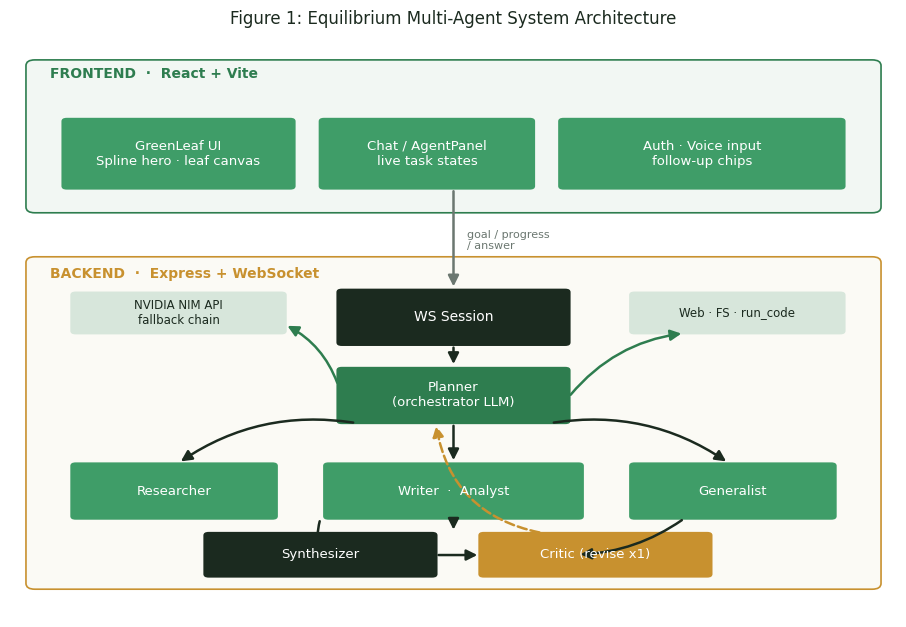

This figure's Python source: (Note: this script raises an exception after producing the figure.)
import matplotlib
matplotlib.use("Agg")
import matplotlib.pyplot as plt
from matplotlib.patches import FancyBboxPatch, FancyArrowPatch
import numpy as np

OUT = "/sessions/clever-eloquent-bell/mnt/outputs/figs/"
INK="#1b2a1f"; LEAF="#2e7d4f"; LEAF2="#3f9d68"; GOLD="#c8912f"; RED="#b23a3a"; GREY="#6b7770"; BG="#ffffff"
plt.rcParams.update({"font.family":"DejaVu Sans","font.size":11})

def box(ax,x,y,w,h,text,fc=LEAF,tc="white",fs=11,r=0.06,ec="none",lw=0):
    ax.add_patch(FancyBboxPatch((x,y),w,h,boxstyle=f"round,pad=0.02,rounding_size={r}",fc=fc,ec=ec,lw=lw))
    ax.text(x+w/2,y+h/2,text,ha="center",va="center",color=tc,fontsize=fs,zorder=5)
def arrow(ax,x1,y1,x2,y2,c=INK,ls="-",lw=1.8,rad=0.0):
    ax.add_patch(FancyArrowPatch((x1,y1),(x2,y2),arrowstyle="-|>",mutation_scale=16,color=c,lw=lw,linestyle=ls,connectionstyle=f"arc3,rad={rad}",zorder=3))

# ── FIG 1 (rebuilt, no emoji) ──
fig,ax=plt.subplots(figsize=(9.2,6.4)); ax.set_xlim(0,10); ax.set_ylim(0,10); ax.axis("off")
ax.add_patch(FancyBboxPatch((0.2,7.0),9.6,2.6,boxstyle="round,pad=0.02,rounding_size=0.1",fc="#f2f7f3",ec=LEAF,lw=1.2))
ax.text(0.45,9.3,"FRONTEND  ·  React + Vite",color=LEAF,fontsize=10,fontweight="bold")
box(ax,0.6,7.4,2.6,1.2,"GreenLeaf UI\nSpline hero · leaf canvas",fc=LEAF2,fs=9.5)
box(ax,3.5,7.4,2.4,1.2,"Chat / AgentPanel\nlive task states",fc=LEAF2,fs=9.5)
box(ax,6.2,7.4,3.2,1.2,"Auth · Voice input\nfollow-up chips",fc=LEAF2,fs=9.5)
ax.add_patch(FancyBboxPatch((0.2,0.5),9.6,5.7,boxstyle="round,pad=0.02,rounding_size=0.1",fc="#fbfaf5",ec=GOLD,lw=1.2))
ax.text(0.45,5.85,"BACKEND  ·  Express + WebSocket",color=GOLD,fontsize=10,fontweight="bold")
box(ax,3.7,4.7,2.6,0.95,"WS Session",fc=INK,fs=10)
box(ax,3.7,3.35,2.6,0.95,"Planner\n(orchestrator LLM)",fc=LEAF,fs=9.5)
box(ax,0.7,1.7,2.3,0.95,"Researcher",fc=LEAF2,fs=9.5)
box(ax,3.55,1.7,2.9,0.95,"Writer  ·  Analyst",fc=LEAF2,fs=9.5)
box(ax,7.0,1.7,2.3,0.95,"Generalist",fc=LEAF2,fs=9.5)
box(ax,2.2,0.7,2.6,0.75,"Synthesizer",fc=INK,fs=9.5)
box(ax,5.3,0.7,2.6,0.75,"Critic (revise x1)",fc=GOLD,fs=9.5)
arrow(ax,5.0,7.4,5.0,5.66,c=GREY); ax.text(5.15,6.5,"goal / progress\n/ answer",fontsize=8,color=GREY,va="center")
arrow(ax,5.0,4.7,5.0,4.32)
arrow(ax,3.9,3.35,1.9,2.66,rad=0.2); arrow(ax,5.0,3.35,5.0,2.66); arrow(ax,6.1,3.35,8.1,2.66,rad=-0.2)
arrow(ax,3.5,1.7,3.5,1.08,rad=0.15); arrow(ax,5.0,1.7,5.0,1.46); arrow(ax,7.6,1.7,6.4,1.08,rad=-0.15)
arrow(ax,4.8,1.07,5.3,1.07); arrow(ax,6.0,1.45,4.8,3.35,c=GOLD,ls="--",rad=-0.35)
box(ax,0.7,4.9,2.4,0.7,"NVIDIA NIM API\nfallback chain",fc="#d7e6db",tc=INK,fs=8.5)
arrow(ax,3.7,4.0,3.1,5.05,c=LEAF,rad=0.2)
box(ax,7.0,4.9,2.4,0.7,"Web · FS · run_code",fc="#d7e6db",tc=INK,fs=8.5)
arrow(ax,6.3,3.8,7.6,4.9,c=LEAF,rad=-0.2)
plt.title("Figure 1: Equilibrium Multi-Agent System Architecture",fontsize=12,color=INK,pad=10)
plt.tight_layout(); plt.savefig(OUT+"fig1_architecture.png",dpi=200,facecolor=BG); plt.close()

# ── FIG 2: Agent Execution Sequence (vertical flowchart) ──
fig,ax=plt.subplots(figsize=(8.4,9.6)); ax.set_xlim(0,10); ax.set_ylim(0,15); ax.axis("off")
def stage(y,text,fc=LEAF,fs=10.5,h=0.9,x=2.2,w=5.6,tc="white"):
    box(ax,x,y,w,h,text,fc=fc,fs=fs,tc=tc); return y
box(ax,2.2,13.9,5.6,0.9,"User submits goal  (WebSocket)",fc=INK,fs=10.5)
box(ax,2.2,12.6,5.6,0.9,"Planner LLM  →  ordered subtasks (JSON, 2–3)",fc=LEAF,fs=10)
# decision diamond
ax.add_patch(plt.Polygon([(5,12.0),(6.6,11.3),(5,10.6),(3.4,11.3)],closed=True,fc=GOLD,ec="none",zorder=4))
ax.text(5,11.3,"parse ok?",ha="center",va="center",color="white",fontsize=9,zorder=5)
box(ax,7.4,10.9,2.4,0.8,"single-task\nfallback",fc=GREY,fs=8.5)
box(ax,2.2,9.3,5.6,0.9,"For each subtask: load role prompt + tools",fc=LEAF2,fs=10)
# tool loop sub-box
ax.add_patch(FancyBboxPatch((1.4,4.7),7.2,3.9,boxstyle="round,pad=0.02,rounding_size=0.1",fc="#f2f7f3",ec=LEAF,lw=1.3))
ax.text(1.7,8.35,"Tool-calling loop (per specialist)",color=LEAF,fontsize=9.5,fontweight="bold")
box(ax,2.2,7.35,5.6,0.75,"LLM proposes tool call",fc=LEAF2,fs=9.5)
box(ax,2.2,6.35,5.6,0.75,"Execute: web_search / write_file / run_code / call_api",fc=INK,fs=8.7)
box(ax,2.2,5.35,5.6,0.75,"Append result to shared memory",fc=LEAF2,fs=9.5)
arrow(ax,5,7.35,5,7.1); arrow(ax,5,6.35,5,6.1)
arrow(ax,2.2,5.7,1.7,7.0,c=LEAF,ls="--",rad=0.4); ax.text(0.5,6.4,"loop\nuntil\ndone",fontsize=8,color=LEAF)
box(ax,2.2,3.4,5.6,0.9,"Synthesizer → final Markdown answer",fc=LEAF,fs=10)
ax.add_patch(plt.Polygon([(5,2.9),(6.6,2.2),(5,1.5),(3.4,2.2)],closed=True,fc=GOLD,ec="none",zorder=4))
ax.text(5,2.2,"Critic\nok?",ha="center",va="center",color="white",fontsize=9,zorder=5)
box(ax,7.4,1.8,2.4,0.8,"revise\nonce",fc=RED,fs=8.5)
box(ax,2.2,0.3,5.6,0.9,"Deliver answer + file chips to UI",fc=INK,fs=10.5)
# arrows chaining
arrow(ax,5,13.9,5,13.5); arrow(ax,5,12.6,5,12.02); arrow(ax,6.6,11.3,7.4,11.3,c=GREY)
ax.text(6.7,11.5,"no",fontsize=8,color=GREY); ax.text(5.15,10.5,"yes",fontsize=8,color=LEAF)
arrow(ax,5,10.6,5,10.22); arrow(ax,5,9.3,5,8.62)
arrow(ax,5,4.7,5,4.32); arrow(ax,5,3.4,5,2.92)
arrow(ax,6.6,2.2,7.4,2.2,c=RED); ax.text(6.7,2.4,"no",fontsize=8,color=RED)
arrow(ax,7.4,2.6,5.6,3.4,c=RED,ls="--",rad=-0.3)
ax.text(5.15,1.4,"yes",fontsize=8,color=LEAF); arrow(ax,5,1.5,5,1.22)
plt.title("Figure 2: Agent Execution Sequence (Plan → Execute → Critique)",fontsize=12,color=INK,pad=8)
plt.tight_layout(); plt.savefig(OUT+"fig2_sequence.png",dpi=200,facecolor=BG); plt.close()
print("fig1,2 done")
